Dataset: single (GitHub, MustafaKhalil-IST/eviris-dataset-group7). Classes: apple braeburn, apple golden 1, apple golden 2, apple golden 3, apple granny smith, apple red 1, apple red 2, apple red 3, apple red delicious, apple red yellow 1, apple red yellow 2, apricot, avocado, avocado ripe, banana, banana lady finger, dates, kiwi, lemon, orange, tomato 1, tomato 2, tomato 3, tomato 4, tomato cherry red, tomato maroon.

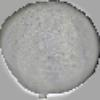
Label: avocado

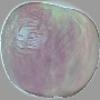
Label: apple red yellow 1

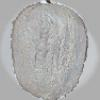
Label: kiwi

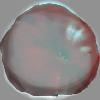
Label: tomato 3

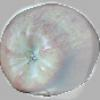
Label: apple red 1

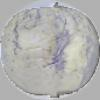
Label: apple golden 1
